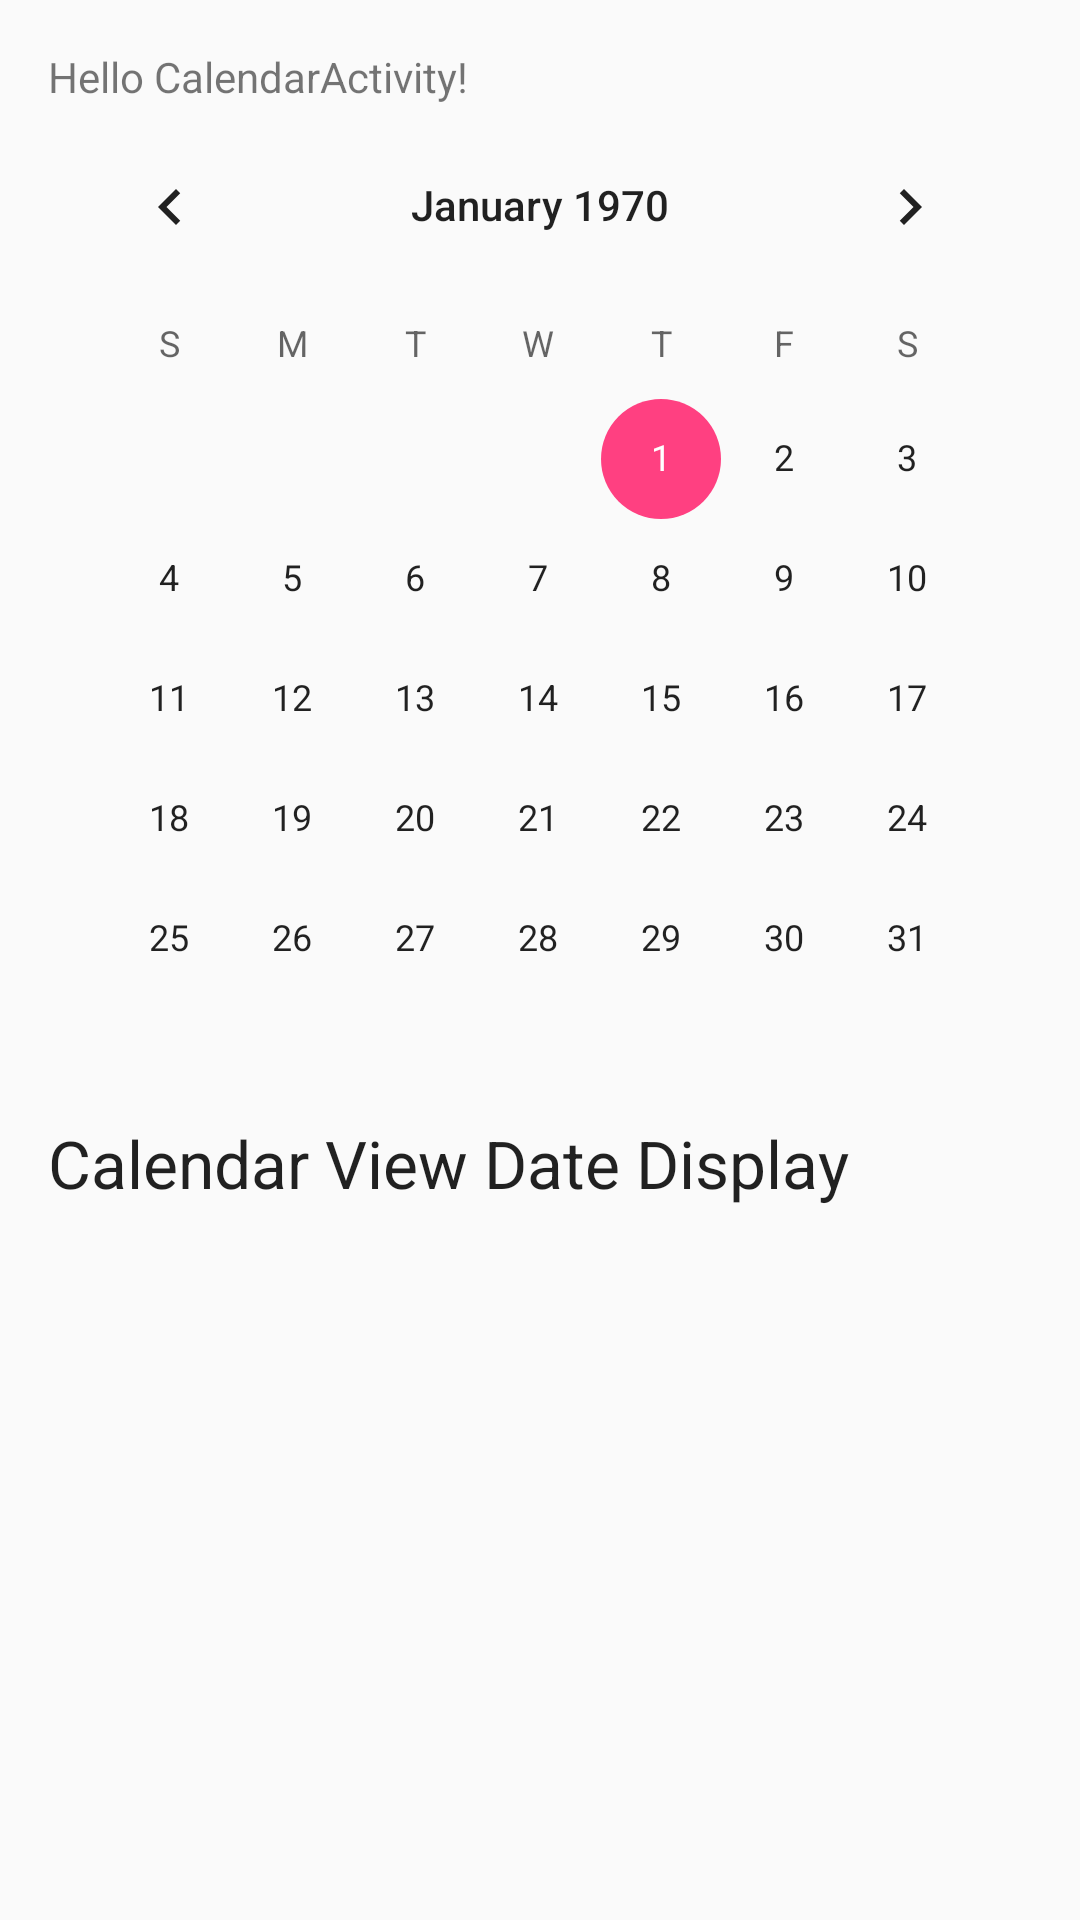

Here is an Android app screen rendered from its layout file. Give the layout XML and the strings, colors and styles it references.
<!-- AndroidManifest.xml: application theme MyTheme -->
<!-- res/layout/fragment_calendar.xml -->
<?xml version="1.0" encoding="utf-8"?>
<FrameLayout xmlns:android="http://schemas.android.com/apk/res/android"
    xmlns:tools="http://schemas.android.com/tools"
    android:layout_width="match_parent"
    android:layout_height="wrap_content"
    xmlns:app="http://schemas.android.com/apk/res-auto"
    tools:context=".View.CalendarFragment">

    <RelativeLayout
        android:layout_width="match_parent"
        android:layout_height="match_parent"
        android:orientation="vertical"
        android:scrollbars="vertical"
        android:padding="16dp"
        app:layout_behavior="@string/appbar_scrolling_view_behavior">
        <LinearLayout
            android:layout_width="match_parent"
            android:layout_height="wrap_content"
            android:orientation="vertical">

            <TextView
                android:layout_width="wrap_content"
                android:layout_height="wrap_content"
                android:text="Hello CalendarActivity!" />

            
            
            
            
            
            
            
            
            <CalendarView
                android:id="@+id/calendar_view"
                android:layout_width="match_parent"
                android:layout_height="wrap_content"
                android:gravity="center" />
            <TextView
                android:id="@+id/day_view"
                android:layout_width="wrap_content"
                android:layout_height="wrap_content"
                android:text="Calendar View Date Display"
                android:textAppearance="?android:attr/textAppearanceLarge" />

        </LinearLayout>
    </RelativeLayout>

</FrameLayout>
<!-- resources referenced by this layout -->
<resources>
  <style name="MyTheme" parent="Theme.AppCompat.Light.NoActionBar">
          <item name="windowActionBar">false</item>
          <item name="windowNoTitle">true</item>
          <item name="android:windowTranslucentStatus">true</item>
  
          <item name="colorPrimary">@color/colorPrimary</item>
          <item name="colorPrimaryDark">@color/colorPrimaryDark</item>
          <item name="colorAccent">@color/colorAccent</item>
      </style>
  <color name="colorPrimary">#4CAF50</color>
  <color name="colorPrimaryDark">#388E3C</color>
  <color name="colorAccent">#FF4081</color>
</resources>
